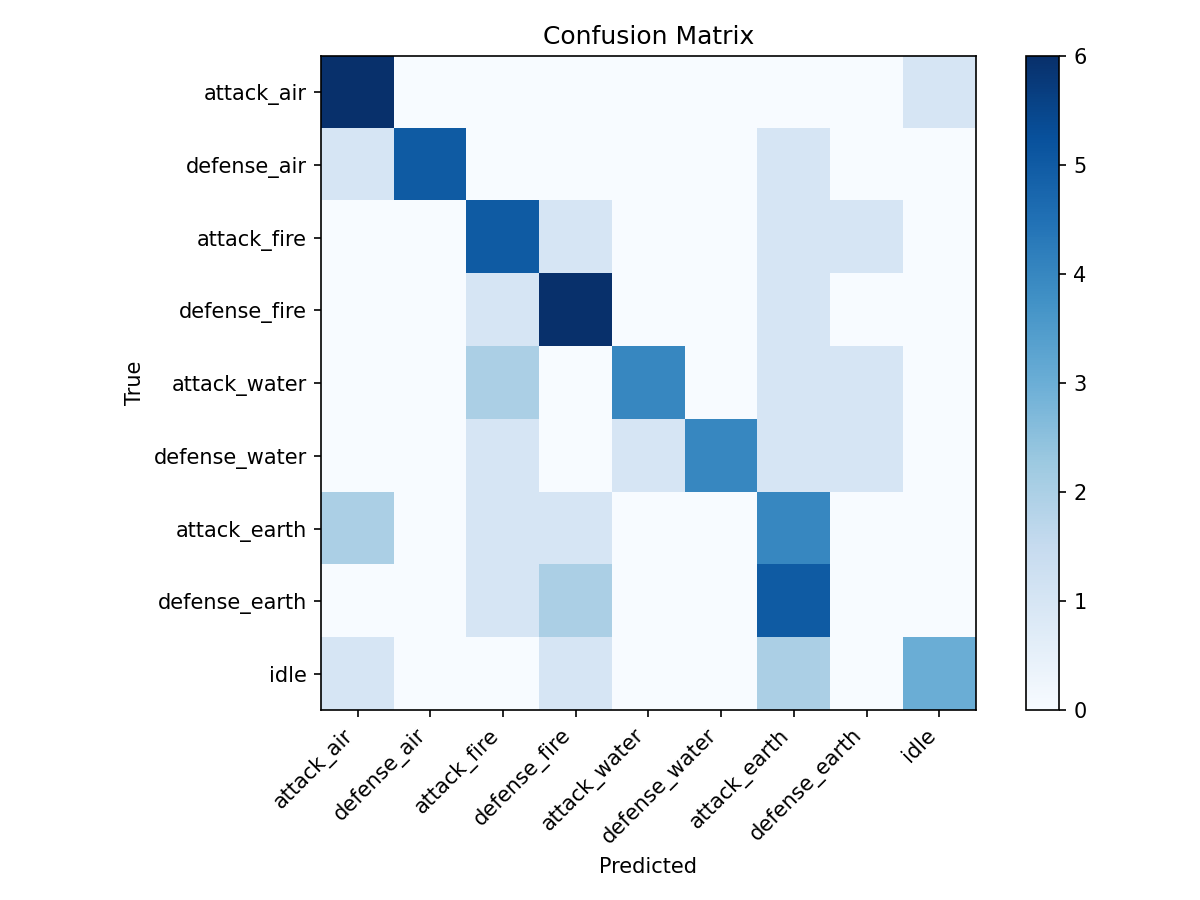

The file beside this chart, header and first rows:
, attack_air, defense_air, attack_fire, defense_fire, attack_water, defense_water, attack_earth, defense_earth, idle
attack_air, 6, 0, 0, 0, 0, 0, 0, 0, 1
defense_air, 1, 5, 0, 0, 0, 0, 1, 0, 0
attack_fire, 0, 0, 5, 1, 0, 0, 1, 1, 0
defense_fire, 0, 0, 1, 6, 0, 0, 1, 0, 0
attack_water, 0, 0, 2, 0, 4, 0, 1, 1, 0
defense_water, 0, 0, 1, 0, 1, 4, 1, 1, 0
attack_earth, 2, 0, 1, 1, 0, 0, 4, 0, 0
defense_earth, 0, 0, 1, 2, 0, 0, 5, 0, 0
idle, 1, 0, 0, 1, 0, 0, 2, 0, 3
